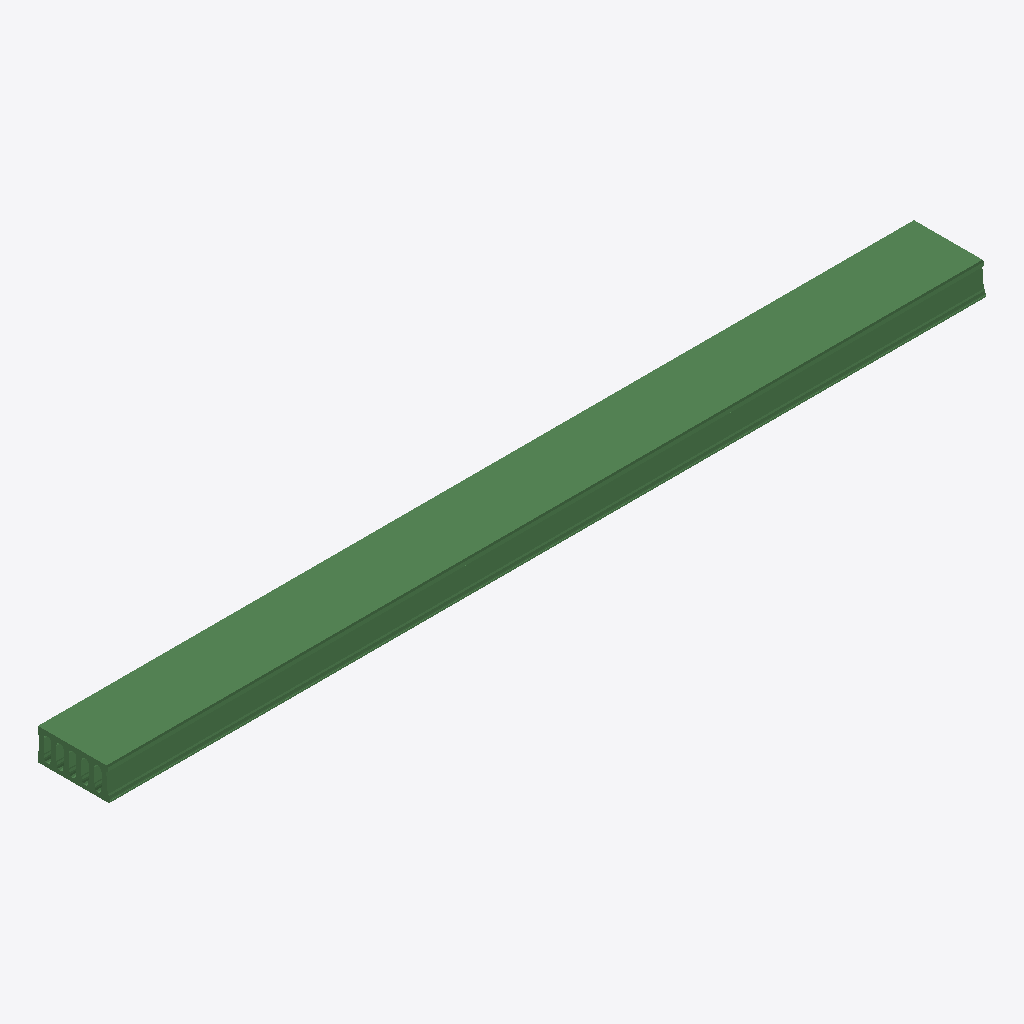
Isometric view of an IFC building model (IFC-SPF (STEP), schema IFC2X3, length unit millimetre), seen from the south-west, elements coloured by IFC class: 1 beam (green).
Extent 7.0 m × 0.6 m × 0.2 m (x, y, z). Elements (1): 1 IfcBeam.

HEADER;
FILE_DESCRIPTION(('ViewDefinition [CoordinationView]'),'2;1');
FILE_NAME('','2014-10-20T08:59:26',(''),(''),'Xbim.Ifc File Processor version 3.0.5406.13387','Xbim version 3.0.5406.13387','');
FILE_SCHEMA(('IFC2X3'));
ENDSEC;
DATA;
#290=IFCPROJECT('0fH0Wd0FjBxR7QGE1P7coF',#2,'TESCO YIEWSLEY',$,$,$,$,(#22),#291);
#301=IFCSITE('1ntvBdk6T4_hb0TGq1_f9X',#2,'Undefined',$,$,#12,$,$,.ELEMENT.,$,$,0.0,$,$);
#1=IFCBEAM('1Co3OR0006UZ4oE3WnEJ4v',#2,'HOLLOWCORE','CREAGH-250*1200-HC11DENSE','CREAGH-250*1200-HC11DENSE',#9,#19,'ID4CC8361B-0000-067A-3132-383831393139');
ENDSEC;
